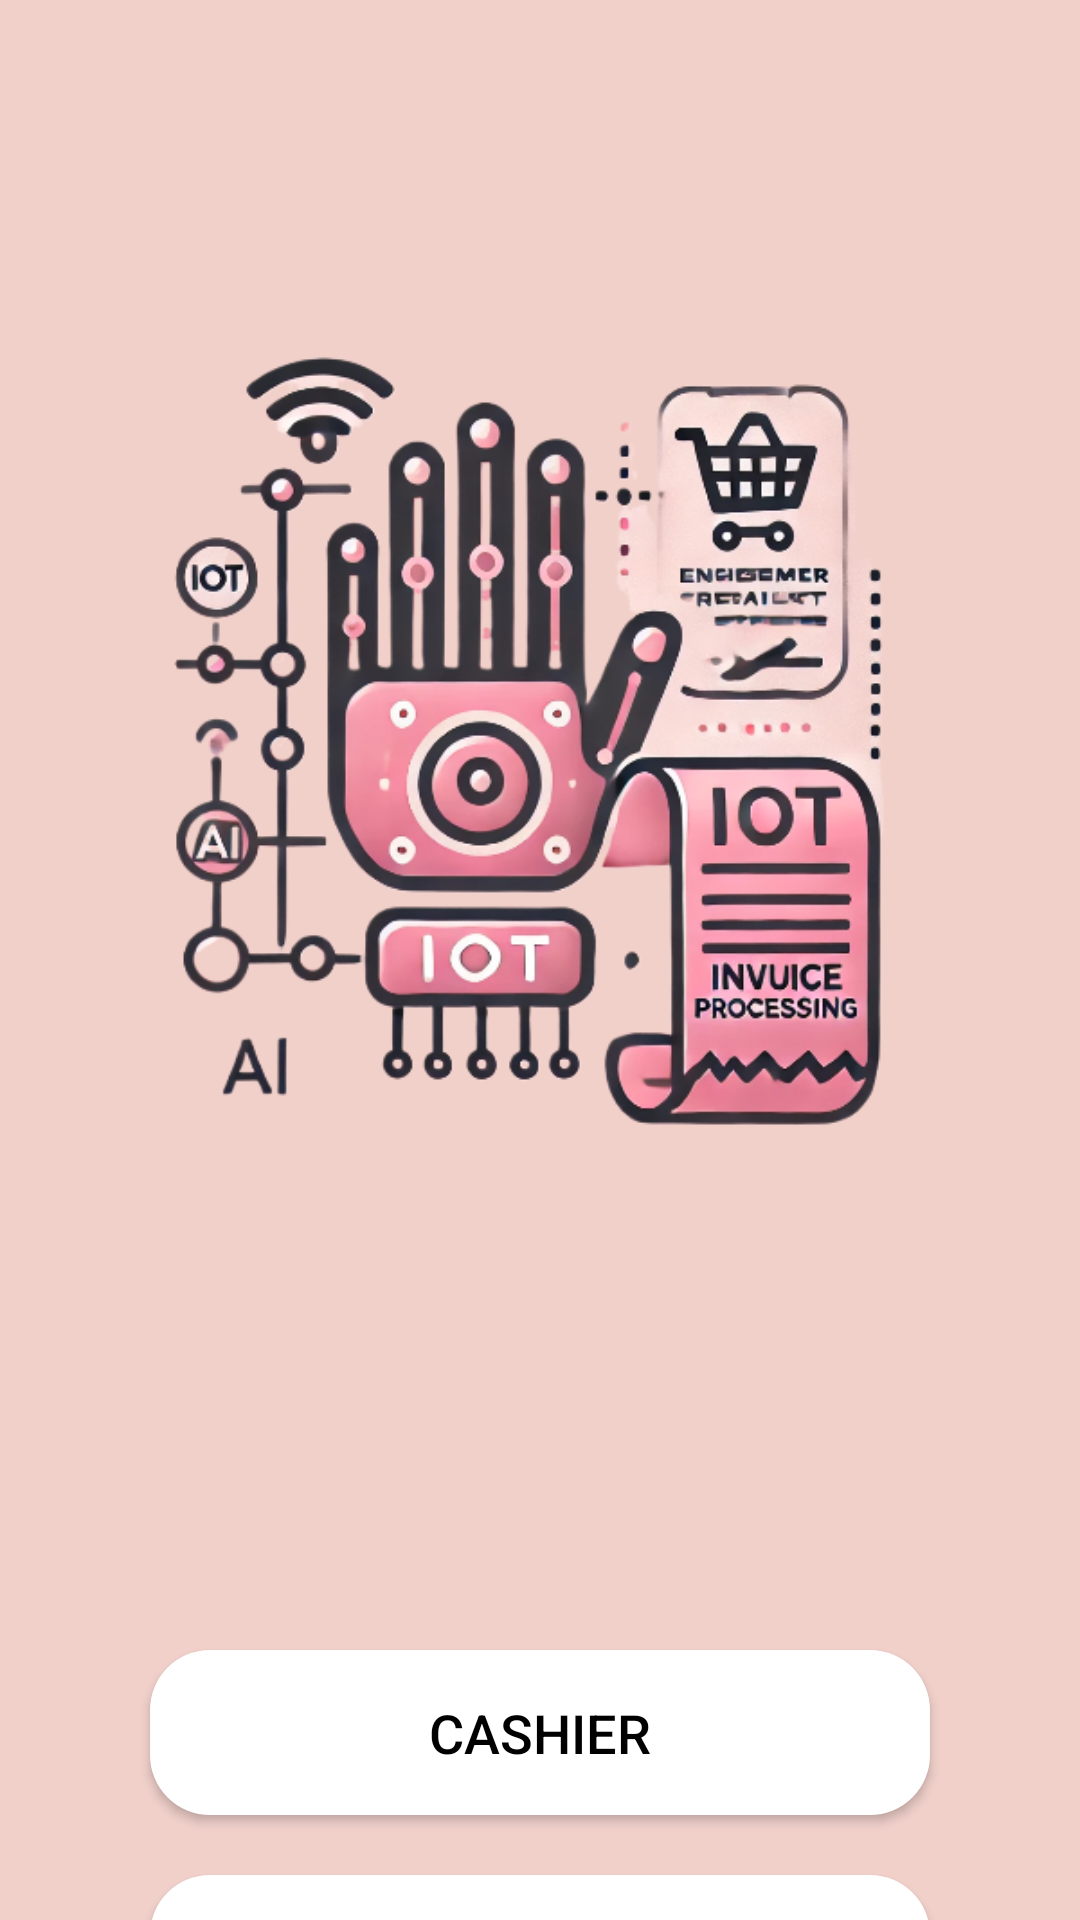

This screen was rendered from an Android layout file. Write that file and the resources it references.
<!-- AndroidManifest.xml: application theme Theme.InvoGlovist -->
<!-- res/layout/activity_option_dashboard.xml -->
<?xml version="1.0" encoding="utf-8"?>
<androidx.constraintlayout.widget.ConstraintLayout xmlns:android="http://schemas.android.com/apk/res/android"
    xmlns:app="http://schemas.android.com/apk/res-auto"
    xmlns:tools="http://schemas.android.com/tools"
    android:id="@+id/main"
    android:layout_width="match_parent"
    android:layout_height="match_parent"
    tools:context=".OptionDashboard"
    android:background="#F1D0CA">

    <ImageView
        android:id="@+id/img_logo"
        android:layout_width="300dp"
        android:layout_height="300dp"
        android:src="@drawable/main_logo_transparent"
        app:layout_constraintEnd_toEndOf="parent"
        app:layout_constraintStart_toStartOf="parent"
        app:layout_constraintTop_toTopOf="parent"
        tools:ignore="ContentDescription"
        android:layout_marginTop="100dp"/>

    <androidx.appcompat.widget.AppCompatButton
        android:id="@+id/login_cashier_bttn"
        android:layout_width="match_parent"
        android:layout_height="55dp"
        android:layout_marginTop="150dp"
        android:layout_marginStart="50dp"
        android:layout_marginEnd="50dp"
        android:background="@drawable/button_ripple_effect"
        android:text="Cashier"
        android:textAllCaps="true"
        android:textColor="@color/black"
        android:textSize="18sp"
        app:layout_constraintTop_toBottomOf="@+id/img_logo"
        app:layout_constraintStart_toStartOf="parent"
        app:layout_constraintEnd_toEndOf="parent"/>

    <androidx.appcompat.widget.AppCompatButton
        android:id="@+id/guest_bttn"
        android:layout_width="match_parent"
        android:layout_height="55dp"
        android:layout_marginTop="20dp"
        android:layout_marginStart="50dp"
        android:layout_marginEnd="50dp"
        android:background="@drawable/button_ripple_effect"
        android:text="Guest"
        android:textAllCaps="true"
        android:textColor="@color/black"
        android:textSize="18sp"
        app:layout_constraintTop_toBottomOf="@+id/login_cashier_bttn"
        app:layout_constraintStart_toStartOf="parent"
        app:layout_constraintEnd_toEndOf="parent"/>

</androidx.constraintlayout.widget.ConstraintLayout>
<!-- resources referenced by this layout -->
<resources>
  <!-- drawable button_ripple_effect (drawable) -->
  <?xml version="1.0" encoding="utf-8"?>
  <ripple xmlns:android="http://schemas.android.com/apk/res/android"
      android:color="#F1D0CA">
  
      <item >
          <shape android:shape="rectangle">
              <solid android:color="#FFFFFF"/>
              <corners android:radius="20dp"/>
          </shape>
      </item>
  </ripple>
  <!-- drawable main_logo_transparent: png bitmap (drawable, 268303 bytes) -->
  <style name="Theme.InvoGlovist" parent="Base.Theme.InvoGlovist" />
  <style name="Base.Theme.InvoGlovist" parent="Theme.MaterialComponents.Light.NoActionBar">
          
          <item name="colorPrimary">@color/black</item>
      </style>
  <!-- not gathered from this repository: default colours our renderer supplied (Android Studio template values) -->
  <color name="black">#FF000000</color>
</resources>
